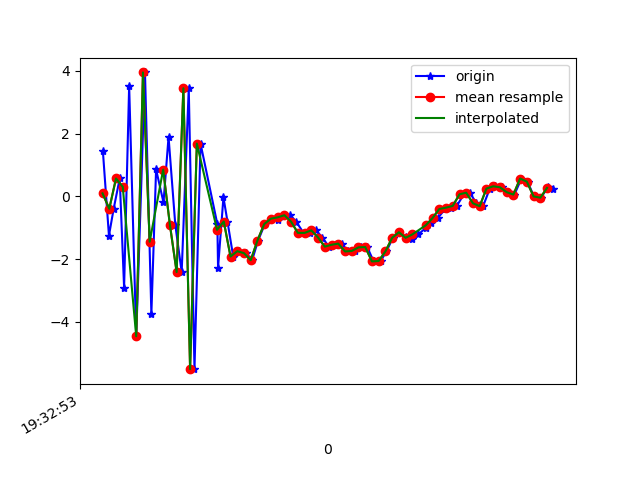

Values plotted in this chart, from the file beside it:
1617737573241, 433209870328657, 1.4463191, 0.45091963, -6.7046103
1617737573259, 433209889559427, -1.25, 0.2308, 7.807
1617737573273, 433209908790197, -0.393, 0.2178, -8.39
1617737573291, 433209928020967, 0.573, 0.9721, 7.977
1617737573304, 433209947251737, -2.907, 0.006718, -8.236
1617737573319, 433209966482507, 3.521, 1.56, 4.969
1617737573340, 433209985713277, -4.457, 0.1393, -3.755
1617737573366, 433210004944047, 3.954, 1.893, -1.958
1617737573385, 433210024174817, -3.747, 0.5395, 2.532
1617737573399, 433210043405587, 0.8605, 1.42, -9.486
1617737573421, 433210062636357, -0.1907, 1.432, 5.098
1617737573436, 433210081867127, 1.9, 1.476, -9.927
1617737573456, 433210101097897, -0.9, 0.8597, 3.187
1617737573475, 433210120328667, -2.411, -0.01963, -12.72
1617737573496, 433210139559437, 3.449, 1.313, 0.4113
1617737573513, 433210158790207, -5.506, -0.2779, -3.776
1617737573531, 433210178020977, 1.685, 0.8889, -7.694
1617737573581, 433210197251747, -0.887, 0.4547, 4.914
1617737573583, 433210216482517, -2.274, 0.01275, -10.43
1617737573599, 433210235713287, -0.02899, -0.5603, 1.488
1617737573611, 433210254944057, -0.7999, -1.592, 3.371
1617737573628, 433210274174827, -1.915, -1.631, 5.091
1617737573646, 433210293533273, -1.745, 0.4111, 4.562
1617737573667, 433210312764043, -1.808, 2.376, 3.41
1617737573684, 433210331994813, -2.033, 1.05, 5.186
1617737573702, 433210351225583, -1.405, -0.6678, 6.996
1617737573722, 433210370456353, -0.8813, 0.3748, 7.018
1617737573741, 433210389687123, -0.7079, 1.067, 6.377
1617737573760, 433210408917893, -0.7483, 1.007, 5.905
1617737573779, 433210428148663, -0.5834, 1.052, 5.517
1617737573798, 433210447379433, -0.5989, 0.8062, 5.371
1617737573815, 433210466610203, -0.8059, 0.3199, 6.056
1617737573837, 433210485840973, -1.161, 0.6641, 5.725
1617737573855, 433210505071743, -1.162, 1.225, 4.596
1617737573874, 433210524302513, -1.081, 1.122, 4.099
1617737573893, 433210543533283, -1.31, 0.3467, 3.905
1617737573912, 433210562764053, -1.6, -0.1928, 3.961
1617737573931, 433210581994823, -1.54, -0.1721, 3.253
1617737573950, 433210601225593, -1.504, -0.007116, 2.201
1617737573969, 433210620456363, -1.753, -0.1265, 1.18
1617737573990, 433210639687133, -1.738, -0.4088, 0.3928
1617737574007, 433210658917903, -1.624, -0.5992, 0.2299
1617737574026, 433210678148673, -1.613, -0.411, -0.6401
1617737574045, 433210697379443, -2.071, -0.426, -1.671
1617737574066, 433210716610213, -2.057, -0.2866, -1.901
1617737574083, 433210735840983, -1.752, 0.2001, -1.689
1617737574102, 433210755071753, -1.318, 0.4053, -2.051
1617737574121, 433210774302523, -1.141, 0.5423, -2.621
1617737574141, 433210793533293, -1.282, 0.3889, -3.264
1617737574159, 433210812764063, -1.355, 0.2496, -2.089
1617737574178, 433210831994833, -1.21, 0.8241, -1.878
1617737574200, 433210851225603, -0.9994, 1.258, -2.59
1617737574214, 433210870456373, -0.8383, 1.162, -2.838
1617737574236, 433210889687143, -0.6874, 0.9257, -2.304
1617737574257, 433210908917913, -0.4002, 0.8306, -2.049
1617737574276, 433210928148683, -0.3571, 0.7946, -2.038
1617737574292, 433210947379453, -0.3008, 0.7668, -2.194
1617737574313, 433210966610223, 0.06858, 0.8624, -1.626
1617737574331, 433210985840993, 0.1187, 0.8115, -1.166
1617737574350, 433211005071763, -0.2182, 0.776, -0.9778
1617737574370, 433211024302533, -0.3108, 0.8397, -1.09
... 11 more rows
